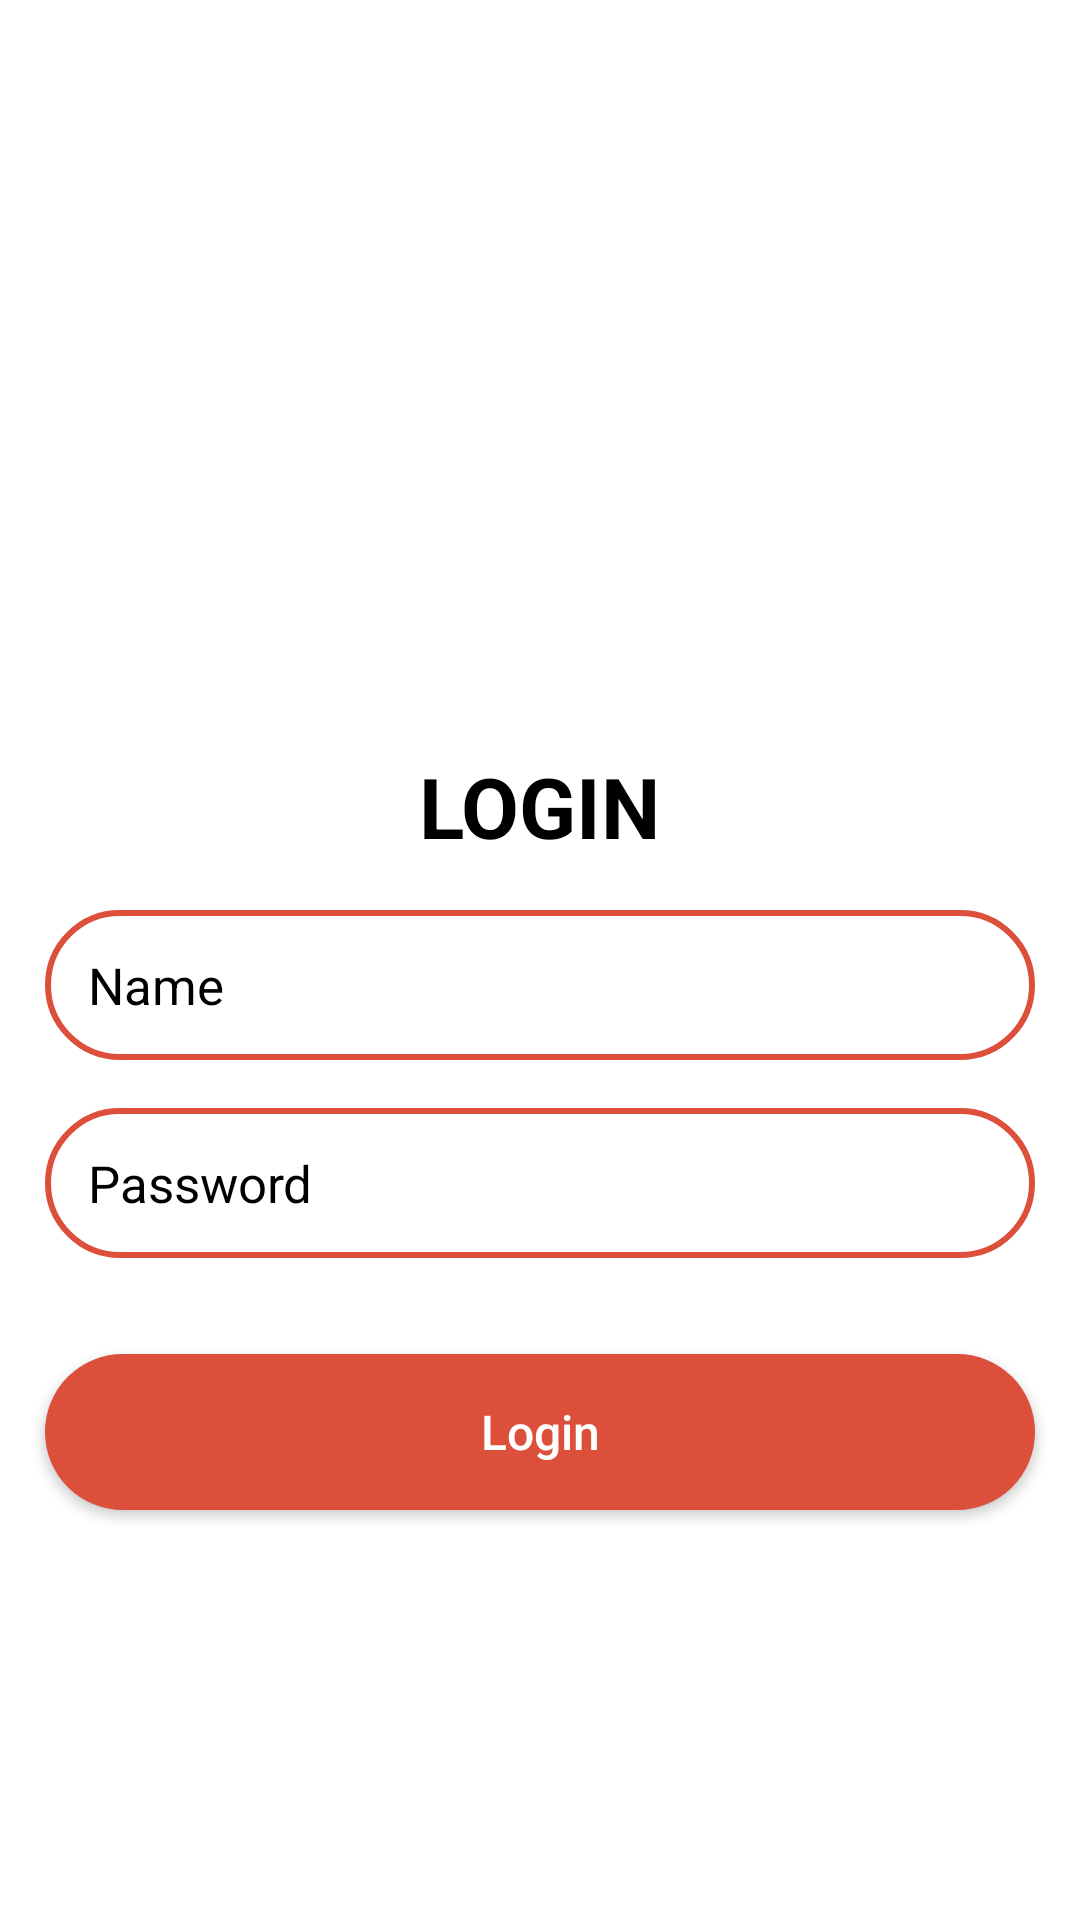

Here is an Android app screen rendered from its layout file. Give the layout XML and the strings, colors and styles it references.
<!-- AndroidManifest.xml: application theme Theme.Meals -->
<!-- res/layout/activity_login.xml -->
<?xml version="1.0" encoding="utf-8"?>
<layout xmlns:android="http://schemas.android.com/apk/res/android"
    xmlns:app="http://schemas.android.com/apk/res-auto"
    xmlns:tools="http://schemas.android.com/tools">

    <data>

    </data>

    <androidx.constraintlayout.widget.ConstraintLayout
        android:layout_width="match_parent"
        android:layout_height="match_parent"
        android:layout_marginStart="20dp"
        android:layout_marginEnd="20dp"
        android:background="@color/white">

        <ImageView
            android:id="@+id/image"
            android:layout_width="150dp"
            android:layout_height="150dp"
            android:layout_marginTop="84dp"
            android:src="@drawable/home_image"
            app:layout_constraintEnd_toEndOf="parent"
            app:layout_constraintStart_toStartOf="parent"
            app:layout_constraintTop_toTopOf="parent"></ImageView>

        <TextView
            android:id="@+id/text"
            android:layout_width="wrap_content"
            android:layout_height="wrap_content"
            app:layout_constraintEnd_toEndOf="parent"
            app:layout_constraintStart_toStartOf="parent"
            app:layout_constraintTop_toBottomOf="@+id/image"
            android:text="LOGIN"
            android:textSize="28sp"
            android:textColor="@color/black"
            android:layout_marginTop="16dp"
            android:textStyle="bold"></TextView>

        <EditText
            android:id="@+id/nametext"
            android:layout_width="match_parent"
            android:layout_height="50dp"
            android:background="@drawable/shape"
            android:layout_marginStart="15dp"
            android:layout_marginEnd="15dp"
            android:hint=" Name"
            android:inputType="text"
            android:padding="10dp"
            android:textColorHint="@color/black"
            android:textSize="17dp"
            app:layout_constraintStart_toStartOf="parent"
            app:layout_constraintTop_toBottomOf="@+id/text"
            android:layout_marginTop="16dp"></EditText>

        <EditText
            android:id="@+id/password"
            android:layout_width="match_parent"
            android:layout_height="50dp"
            android:layout_marginStart="15dp"
            android:layout_marginEnd="15dp"
            android:background="@drawable/shape"
            android:hint=" Password"
            android:inputType="textPassword"
            android:padding="10dp"
            android:textColorHint="@color/black"
            android:textSize="17dp"
            app:layout_constraintEnd_toEndOf="parent"
            app:layout_constraintStart_toStartOf="parent"
            app:layout_constraintTop_toBottomOf="@+id/nametext"
            android:layout_marginTop="16dp"></EditText>

        <Button
            android:id="@+id/login"
            android:layout_width="match_parent"
            android:layout_height="52dp"
            android:layout_marginStart="15dp"
            android:layout_marginEnd="15dp"
            android:background="@drawable/shape"
            android:backgroundTint="@color/orange"
            android:text="Login"
            android:textAllCaps="false"
            android:textColor="@color/white"
            android:textSize="16dp"
            app:layout_constraintEnd_toEndOf="parent"
            app:layout_constraintStart_toStartOf="parent"
            app:layout_constraintTop_toBottomOf="@+id/password"
            android:layout_marginTop="32dp"></Button>


    </androidx.constraintlayout.widget.ConstraintLayout>
</layout>
<!-- resources referenced by this layout -->
<resources>
  <color name="black">#FF000000</color>
  <color name="orange">#DC4F3B</color>
  <color name="white">#FFFFFFFF</color>
  <!-- drawable shape (drawable) -->
  <?xml version="1.0" encoding="utf-8"?>
  <shape xmlns:android="http://schemas.android.com/apk/res/android">
      <solid android:color="@color/white" /> 
      <stroke android:width="2dp" android:color="@color/orange" /> 
      <corners android:radius="40dp" /> 
      <padding android:left="20dp" android:top="10dp" android:right="20dp" android:bottom="10dp"/>
  </shape>
  <style name="Theme.Meals" parent="Theme.MaterialComponents.DayNight.NoActionBar.Bridge" />
</resources>
